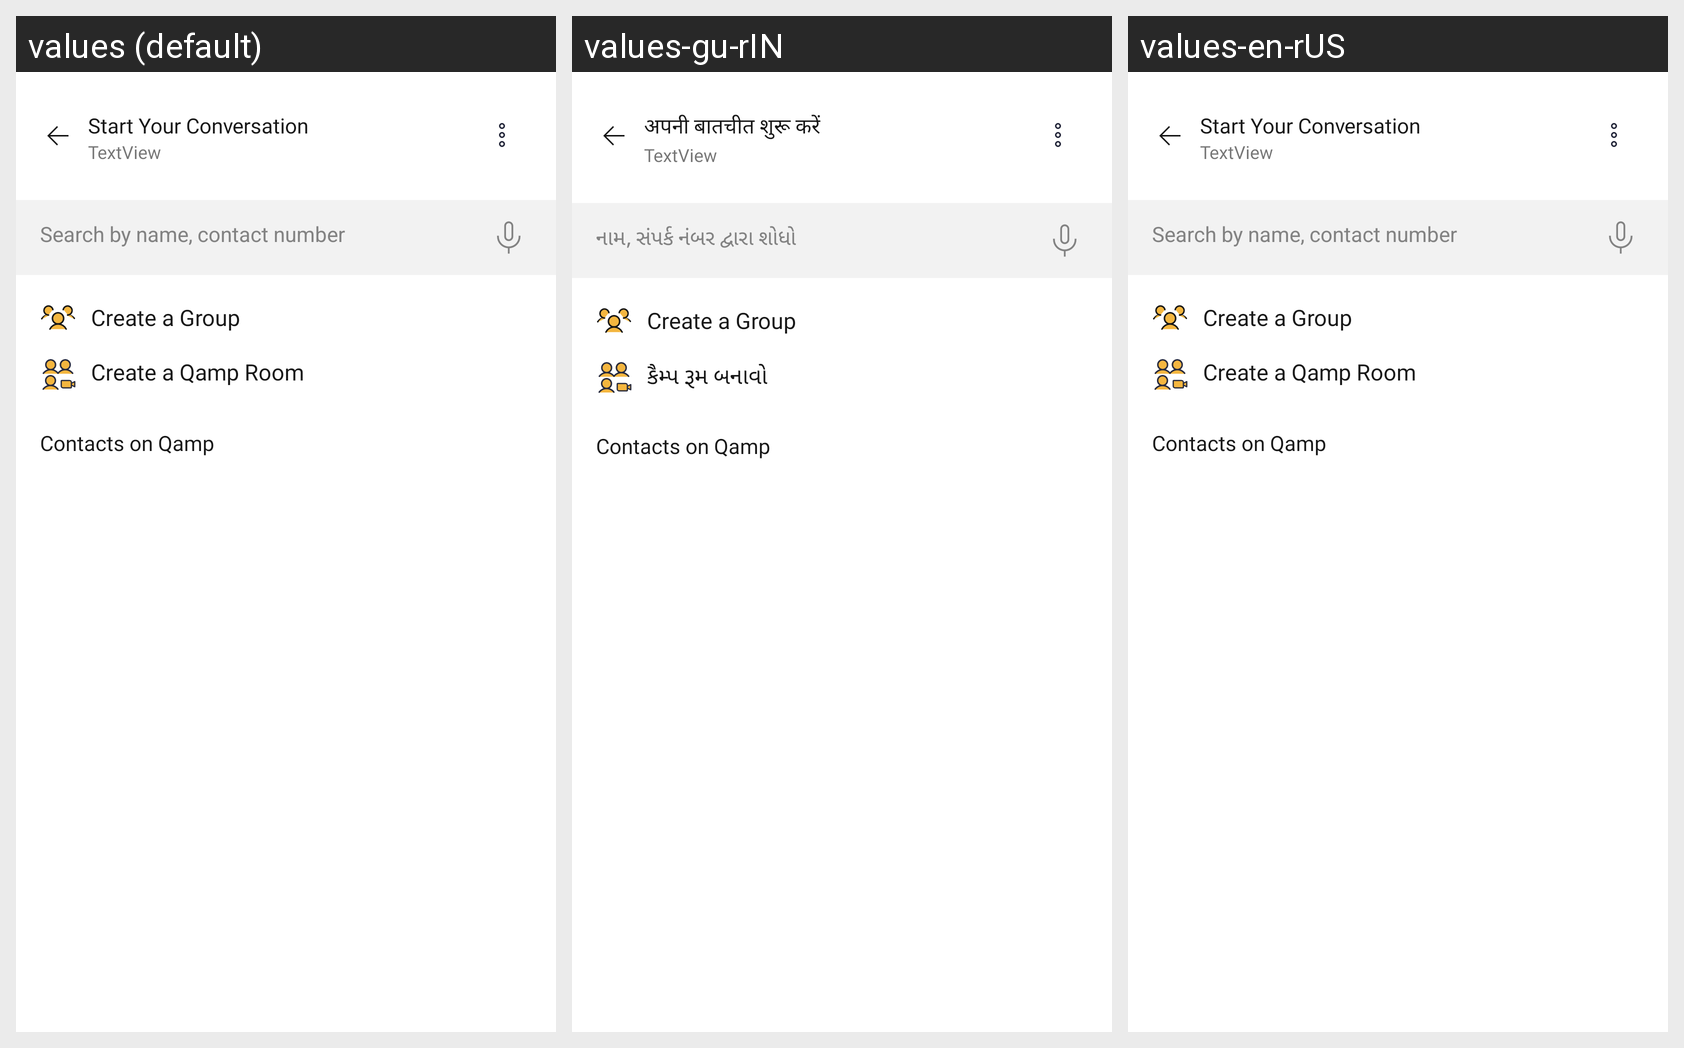

This grid shows one Android layout under several languages. Give, for every string resource on the screen, its name, the default text and each shown locale's text.
Android screen res/layout/activity_qamp_contact_screen.xml rendered under 3 locales, left to right: values (default), values-gu-rIN, values-en-rUS. Device: Nexus 5 (rendered at 1080×1920; each locale shown at half size, 540×960, under a caption strip naming it); theme Qamp.
Other locales in the repository, not shown: values-hi-rIN, values-pa-rIN, values-ur-rIN.
Strings drawn on this screen, with the default value and each locale's value (text and hints the layout hard-codes, and strings that could not be matched under every locale, appear in the picture but are not listed):

start_your_conversation
  values: Start Your Conversation
  values-gu-rIN: अपनी बातचीत शुरू करें 
  values-en-rUS: Start Your Conversation

search_by_name_contact_number
  values: Search by name, contact number
  values-gu-rIN: નામ, સંપર્ક નંબર દ્વારા શોધો 
  values-en-rUS: Search by name, contact number

create_a_group
  values: Create a Group
  values-gu-rIN: Create a Group  [not translated; the default value is used]
  values-en-rUS: Create a Group  [not translated; the default value is used]

create_qamp_room
  values: Create a Qamp Room
  values-gu-rIN: કૈમ્પ રૂમ બનાવો 
  values-en-rUS: Create a Qamp Room

my_contacts_on_qamp
  values: Contacts on Qamp
  values-gu-rIN: Contacts on Qamp  [not translated; the default value is used]
  values-en-rUS: Contacts on Qamp  [not translated; the default value is used]
